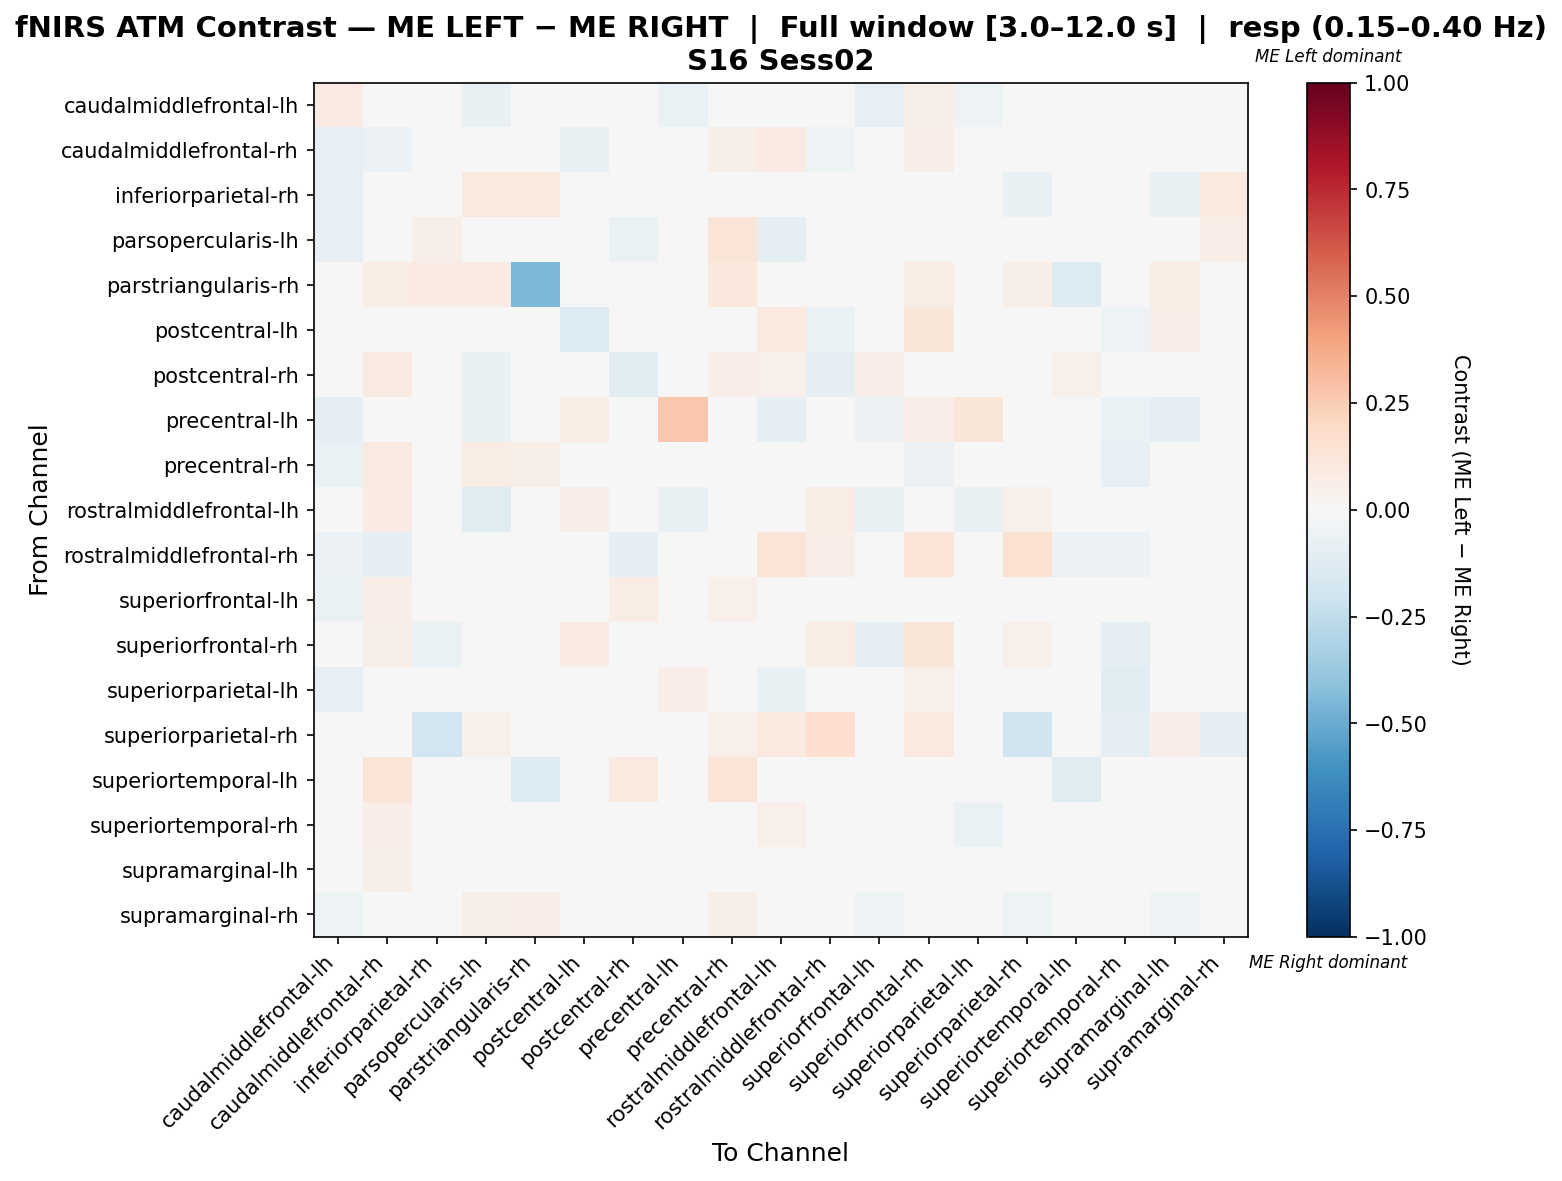

The table this chart was drawn from, first rows:
, caudalmiddlefrontal-lh, caudalmiddlefrontal-rh, inferiorparietal-rh, parsopercularis-lh, parstriangularis-rh, postcentral-lh, postcentral-rh, precentral-lh, precentral-rh, rostralmiddlefrontal-lh, rostralmiddlefrontal-rh, superiorfrontal-lh, superiorfrontal-rh, superiorparietal-lh, superiorparietal-rh, superiortemporal-lh, superiortemporal-rh, supramarginal-lh, supramarginal-rh
caudalmiddlefrontal-lh, 0.0832, 0.03794, -0.04487, -0.07692, 0.04082, 0.0, 0.028, -0.0641, 0.04579, 0.02773, -0.01282, -0.08098, 0.06096, -0.05128, 0.0, -0.01282, 0.03035, -0.00955, -0.001439
caudalmiddlefrontal-rh, -0.08261, -0.05823, 0.0, 0.0, 0.02597, -0.07239, -0.02725, -0.04918, 0.05812, 0.08442, -0.05259, 0.03247, 0.06494, 0.0, 0.006494, 0.01916, 0.02565, 0.01203, 0.01299
inferiorparietal-rh, -0.08571, 0.0, 0.01905, 0.09524, 0.1, 0.0, 0.0, 0.004762, 0.03333, -0.01905, 0.0, -0.02857, -0.0381, 0.01429, -0.07143, 0.0, -0.04286, -0.07619, 0.09524
parsopercularis-lh, -0.07921, 0.0, 0.05824, -0.003106, 0.04883, 0.0, -0.06931, -0.0396, 0.1275, -0.09901, 0.0, -0.03029, -0.0297, 0.03892, 0.02941, 0.0, 0.00961, -0.03048, 0.06824
parstriangularis-rh, 0.02353, 0.07059, 0.08235, 0.08235, -0.4484, 0.0, 0.0, 0.0, 0.1059, 0.0, 0.0, 0.0, 0.07059, 0.0, 0.05882, -0.1333, 0.02353, 0.07059, -0.006536
postcentral-lh, 0.0, -0.02908, 0.0, 0.0, 0.0274, -0.1329, -0.03509, 0.01586, -0.01754, 0.09589, -0.06801, 0.009853, 0.1233, 0.006008, 0.02355, -0.03509, -0.05263, 0.06849, 0.0
postcentral-rh, 0.0293, 0.08791, 0.0, -0.07143, -0.02381, -0.04762, -0.1026, -0.0119, 0.06593, 0.05311, -0.09524, 0.06593, 0.0, -0.03571, 0.0, 0.05128, 0.0293, 0.005495, 0.0
precentral-lh, -0.1013, -0.03797, -0.01266, -0.07595, 0.01613, 0.07493, 0.0, 0.2664, 0.0, -0.08861, 0.0, -0.06207, 0.06799, 0.1176, 0.0, 0.0, -0.06329, -0.08861, -0.01266
precentral-rh, -0.06431, 0.08976, -0.01864, 0.07299, 0.05839, 0.0, 0.03137, -0.02703, 0.03817, -0.02269, -0.02703, -0.008088, -0.05701, -0.02594, 0.007299, 0.0365, -0.07891, -0.01943, 0.0146
rostralmiddlefrontal-lh, -0.000819, 0.08108, 0.0, -0.1212, 0.0, 0.06306, 0.02594, -0.07071, 0.004641, -0.006006, 0.07207, -0.07508, 0.03058, -0.07071, 0.05405, 0.0, -0.008736, 0.004914, 0.01693
rostralmiddlefrontal-rh, -0.06154, -0.09231, 0.0, 0.0, 0.0, -0.03919, -0.1007, 0.0, -0.03077, 0.1321, 0.06473, 0.0, 0.1321, -0.01538, 0.1509, -0.06154, -0.06154, -0.01684, 0.0
superiorfrontal-lh, -0.06593, 0.07, -0.01963, -0.04148, 0.0, 0.03259, 0.07519, -0.02407, 0.05037, -0.0437, -0.01481, 0.03222, -0.004074, 0.003333, 0.0, 0.0, 0.0007407, -0.02852, -0.02222
superiorfrontal-rh, -0.0353, 0.06195, -0.06897, -0.04598, 0.0354, 0.07965, 0.0, 0.009765, -0.03621, -0.009663, 0.0708, -0.09368, 0.1249, 0.00712, 0.0531, 0.0, -0.09195, -0.03794, -0.02299
superiorparietal-lh, -0.08163, 0.0, 0.0, 0.03648, 0.0, 0.04209, -0.03061, 0.06607, 0.0398, -0.07143, -0.03061, 0.005867, 0.05459, 0.04056, 0.0, 0.0, -0.1122, 0.01607, 0.025
superiorparietal-rh, 0.0, 0.0, -0.1924, 0.05, 0.03333, 0.01667, 0.0, 0.0, 0.05, 0.1, 0.1667, 0.0, 0.1, 0.0, -0.1985, 0.0, -0.09091, 0.06667, -0.1015
superiortemporal-lh, -0.04651, 0.1285, 0.0, 0.0, -0.1395, 0.0, 0.1, 0.0, 0.125, 0.0, -0.04651, 0.0, 0.0, 0.0, 0.0, -0.1209, 0.0, 0.0, 0.0
superiortemporal-rh, 0.03772, 0.0688, -0.01903, 0.008558, 0.03614, -0.006897, 0.03265, -0.04828, -8.309098462816467e-05, 0.05152, -0.02759, -0.008725, -0.04138, -0.06897, -0.04828, 0.0, -0.008974, 0.01188, 0.03091
supramarginal-lh, -0.03882, 0.06176, -0.04054, -0.03688, 0.02548, 0.01911, 0.00482, -0.0473, 0.04824, 0.007316, 0.01119, -0.03766, 0.02199, -0.01545, 0.03185, 0.0, -0.017, 0.003056, -0.001162
supramarginal-rh, -0.05293, 0.0, 0.01952, 0.05781, 0.0702, 0.0, 0.0, 0.0, 0.05556, 0.02778, -0.01351, -0.05405, -0.04054, 0.04167, -0.05293, 0.0, 0.001502, -0.05368, -0.006381
